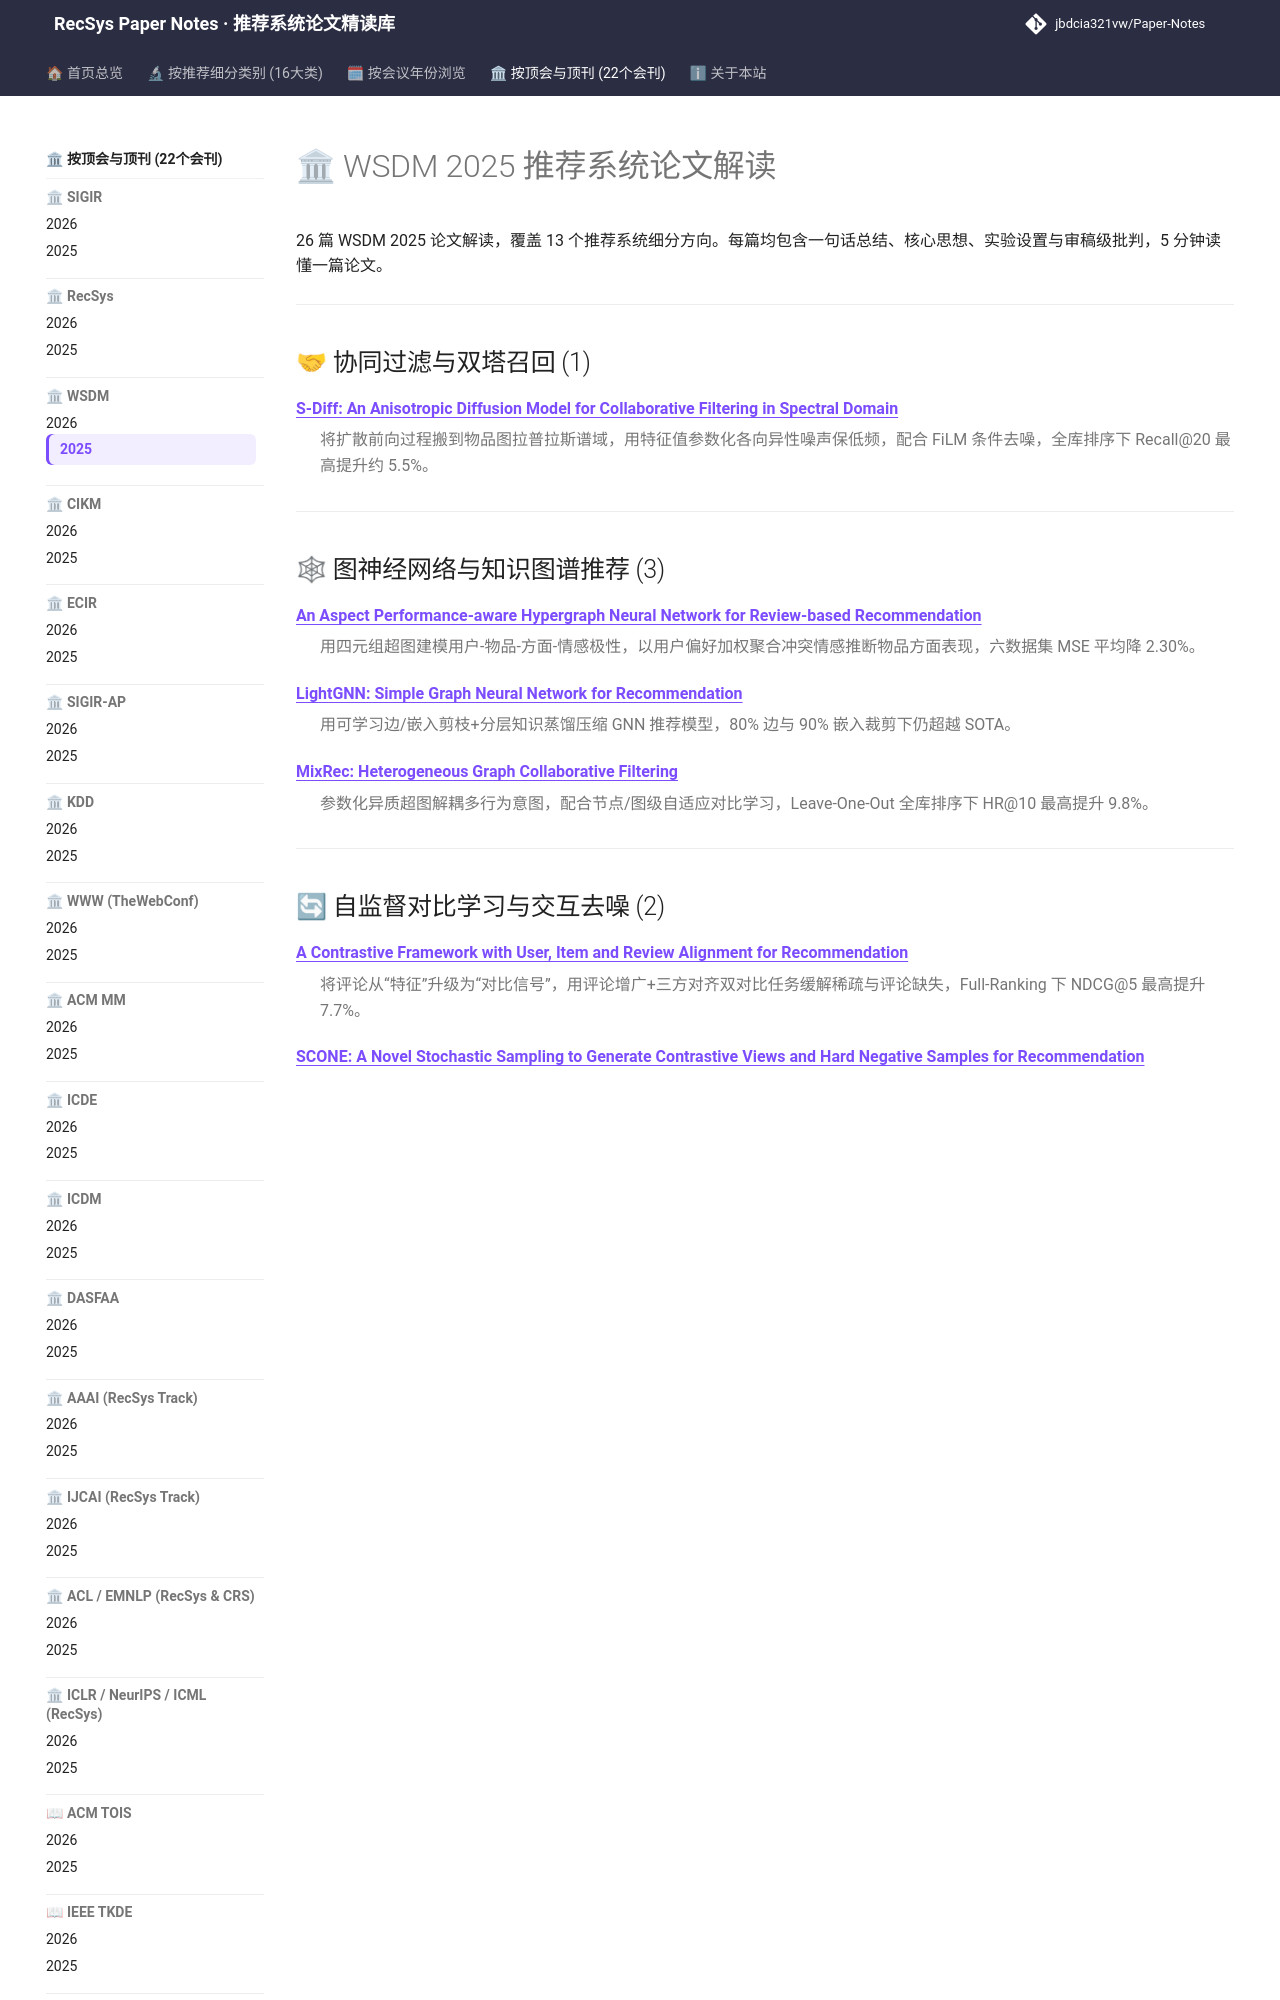

repository: jbdcia321vw/Paper-Notes · page: venues/WSDM/2025/index.html · generator: mkdocs

---
hide:
  - toc
---

# 🏛 WSDM 2025 推荐系统论文解读

26 篇 WSDM 2025 论文解读，覆盖 13 个推荐系统细分方向。每篇均包含一句话总结、核心思想、实验设置与审稿级批判，5 分钟读懂一篇论文。

<div class="conf-index">
<hr />
<h2 id="collaborative_filtering">🤝 协同过滤与双塔召回 (1)</h2>
<dl>
<dt><strong><a href="collaborative_filtering/s_diff_an_anisotropic_diffusion_model_for_collaborative_filtering_in_spectr/">S-Diff: An Anisotropic Diffusion Model for Collaborative Filtering in Spectral Domain</a></strong></dt>
<dd>
<p>将扩散前向过程搬到物品图拉普拉斯谱域，用特征值参数化各向异性噪声保低频，配合 FiLM 条件去噪，全库排序下 Recall@20 最高提升约 5.5%。</p>
</dd>
</dl>
<hr />
<h2 id="graph_rec">🕸 图神经网络与知识图谱推荐 (3)</h2>
<dl>
<dt><strong><a href="graph_rec/an_aspect_performance_aware_hypergraph_neural_network_for_review_based_reco/">An Aspect Performance-aware Hypergraph Neural Network for Review-based Recommendation</a></strong></dt>
<dd>
<p>用四元组超图建模用户-物品-方面-情感极性，以用户偏好加权聚合冲突情感推断物品方面表现，六数据集 MSE 平均降 2.30%。</p>
</dd>
<dt><strong><a href="graph_rec/lightgnn_simple_graph_neural_network_for_recommendation/">LightGNN: Simple Graph Neural Network for Recommendation</a></strong></dt>
<dd>
<p>用可学习边/嵌入剪枝+分层知识蒸馏压缩 GNN 推荐模型，80% 边与 90% 嵌入裁剪下仍超越 SOTA。</p>
</dd>
<dt><strong><a href="graph_rec/mixrec_heterogeneous_graph_collaborative_filtering/">MixRec: Heterogeneous Graph Collaborative Filtering</a></strong></dt>
<dd>
<p>参数化异质超图解耦多行为意图，配合节点/图级自适应对比学习，Leave-One-Out 全库排序下 HR@10 最高提升 9.8%。</p>
</dd>
</dl>
<hr />
<h2 id="self_supervised_denoising">🔄 自监督对比学习与交互去噪 (2)</h2>
<dl>
<dt><strong><a href="self_supervised_denoising/a_contrastive_framework_with_user_item_and_review_alignment_for_recommendat/">A Contrastive Framework with User, Item and Review Alignment for Recommendation</a></strong></dt>
<dd>
<p>将评论从“特征”升级为“对比信号”，用评论增广+三方对齐双对比任务缓解稀疏与评论缺失，Full-Ranking 下 NDCG@5 最高提升 7.7%。</p>
</dd>
<dt><strong><a href="self_supervised_denoising/scone_a_novel_stochastic_sampling_to_generate_contrastive_views_and_hard_ne/">SCONE: A Novel Stochastic Sampling to Generate Contrastive Views and Hard Negative Samples for Recommendation</a></strong></dt>
<dd>
<p>用分数生成模型统一生成用户-物品特定对比视图与难负样本，6 数据集全库排序 Recall@20 最高提升 1.70%。</p>
</dd>
</dl>
<hr />
<h2 id="sequential_rec">⏱ 序列与会话推荐 (5)</h2>
<dl>
<dt><strong><a href="sequential_rec/facet_aware_multi_head_mixture_of_experts_model_for_sequential_recommendati/">Facet-Aware Multi-Head Mixture-of-Experts Model for Sequential Recommendation</a></strong></dt>
<dd>
<p>用多头子嵌入独立预测+头内 MoE 解耦用户偏好，在 4 个 Amazon/ML-20m 数据集 Full-Ranking 下 NDCG@20 最高提升 8.6%。</p>
</dd>
<dt><strong><a href="sequential_rec/oracle_guided_dynamic_user_preference_modeling_for_sequential_recommendatio/">Oracle-guided Dynamic User Preference Modeling for Sequential Recommendation</a></strong></dt>
<dd>
<p>用未来交互作为后验“Oracle”引导过去编码器学习前瞻表征，配无参低通滤波去噪与两阶段训练，六数据集采样排序全面领先。</p>
</dd>
<dt><strong><a href="sequential_rec/personalised_outfit_recommendation_via_history_aware_transformers/">Personalised Outfit Recommendation via History-aware Transformers</a></strong></dt>
<dd>
<p>双层 Transformer 堆叠建模套装内部兼容性与用户购买史，配合监督对比与自适应间隔损失实现个性化套装打分，CP-Hard AUC 提升 15.7%/19.4%。</p>
</dd>
<dt><strong><a href="sequential_rec/temporal_linear_item_item_model_for_sequential_recommendation/">Temporal Linear Item-Item Model for Sequential Recommendation</a></strong></dt>
<dd>
<p>在闭式解线性 item-item 模型上引入时间间隔加权与趋势感知归一化，Full-Ranking 下平均 NDCG@10 提升 9.07%，训练快 6.9–57 倍。</p>
</dd>
<dt><strong><a href="sequential_rec/your_causal_self
